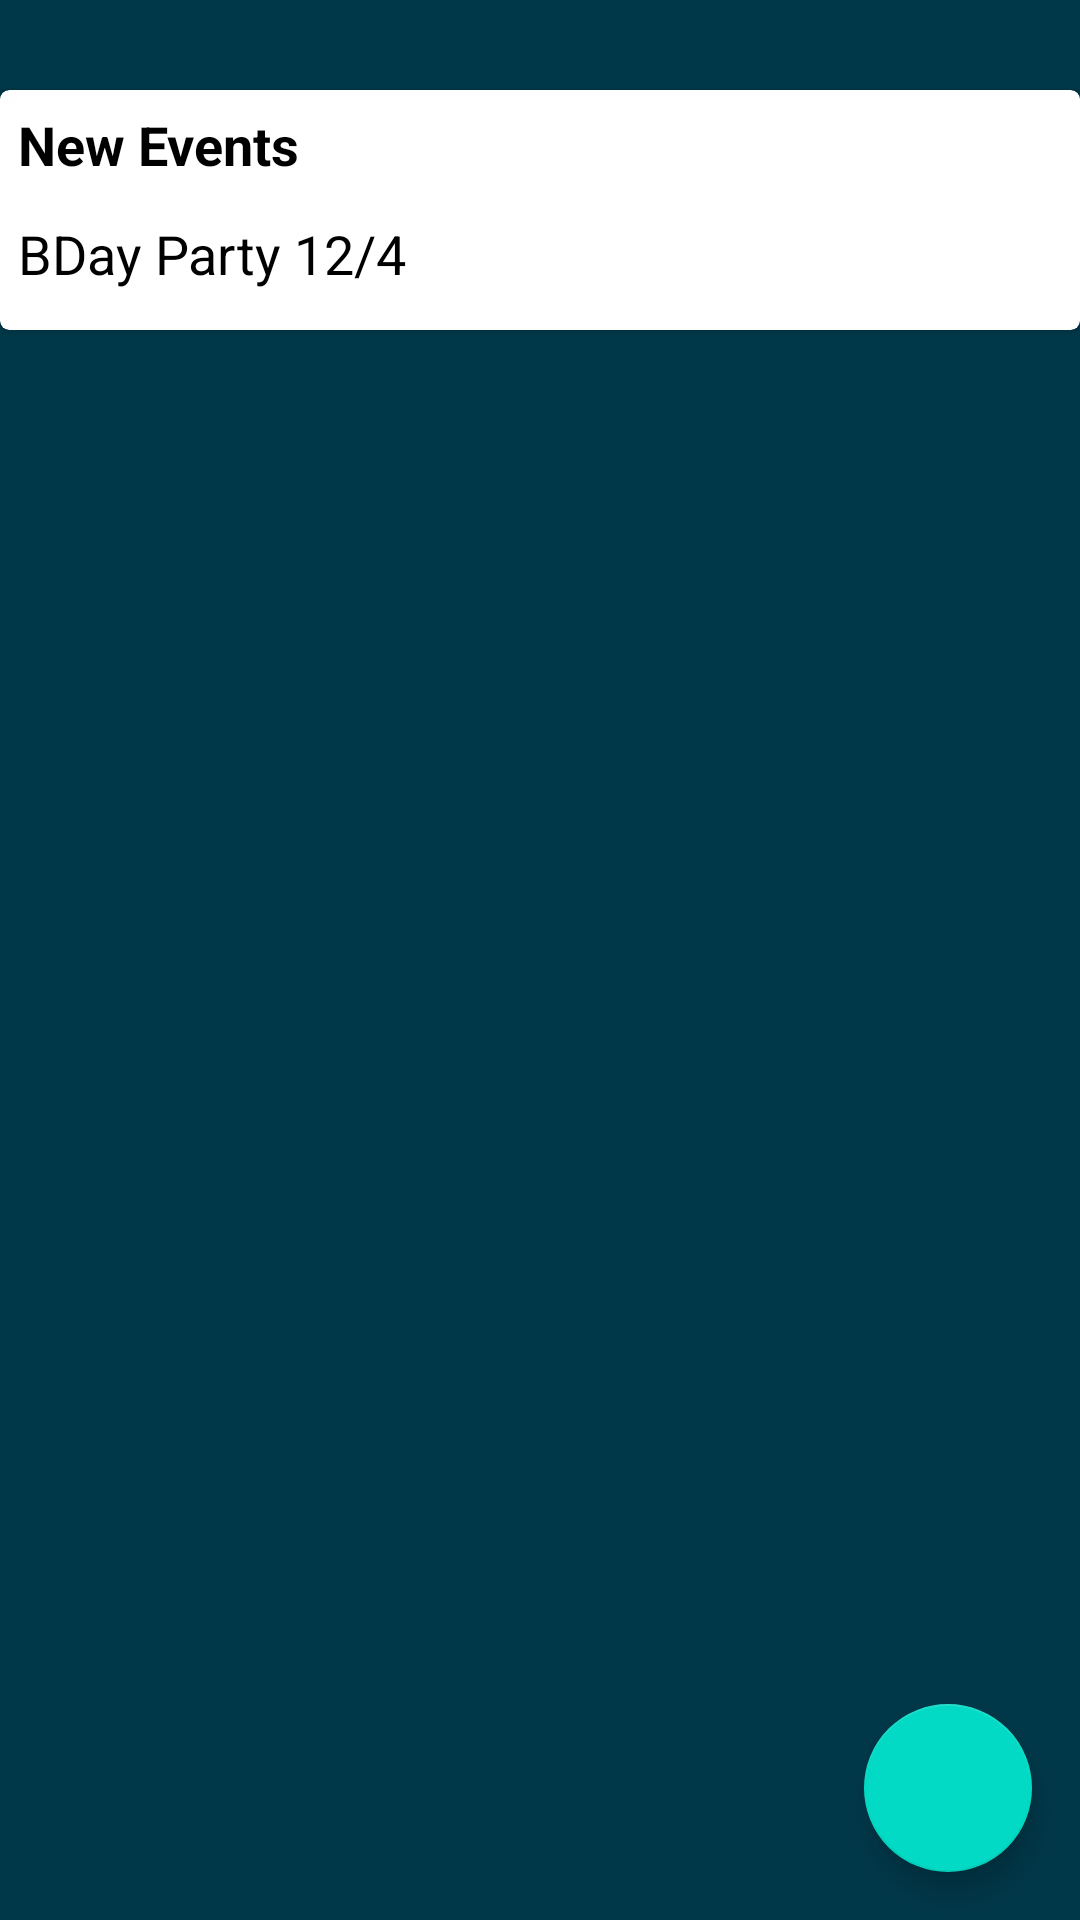

This screen was rendered from an Android layout file. Write that file and the resources it references.
<!-- AndroidManifest.xml: application theme Theme.Mynew -->
<!-- res/layout/activity_test_note_retrive.xml -->
<?xml version="1.0" encoding="utf-8"?>
<androidx.coordinatorlayout.widget.CoordinatorLayout xmlns:android="http://schemas.android.com/apk/res/android"
xmlns:app="http://schemas.android.com/apk/res-auto"
xmlns:tools="http://schemas.android.com/tools"
android:layout_width="match_parent"
android:layout_height="match_parent"
android:background="@color/background_color"
app:layout_behavior="@string/fab_transformation_scrim_behavior"
tools:context=".TestNoteRetriveActivity"
android:id="@+id/layout_main">

<com.google.android.material.floatingactionbutton.FloatingActionButton
    android:id="@+id/fab"
    android:layout_width="wrap_content"
    android:layout_height="match_parent"
    android:layout_gravity="bottom|end"
    android:layout_margin="16dp"
    app:rippleColor="@color/white"
    app:srcCompat="@drawable/ic_baseline_add_24"
    app:tint="@color/white"
    tools:ignore="SpeakableTextPresentCheck" />

<androidx.cardview.widget.CardView
    android:layout_marginTop="30dp"
    android:layout_width="match_parent"
    android:layout_height="80dp"
    app:cardCornerRadius="3dp"
    app:cardElevation="2dp"
    android:backgroundTint="@color/white">

    <RelativeLayout
        android:layout_width="match_parent"
        android:layout_height="wrap_content">

        <TextView

            android:layout_width="wrap_content"
            android:layout_height="wrap_content"
            android:text="New Events"
            android:textStyle="bold"
            android:textColor="@color/black"
            android:layout_margin="6dp"
            android:textSize="18dp"
            android:id="@+id/note_title"/>



        <TextView

            android:layout_width="wrap_content"
            android:layout_height="wrap_content"
            android:text="BDay Party 12/4"
            android:layout_below="@id/note_title"
            android:textColor="@color/black"
            android:layout_margin="6dp"
            android:textSize="18dp"
            android:id="@+id/note_description" />

    </RelativeLayout>

</androidx.cardview.widget.CardView>

</androidx.coordinatorlayout.widget.CoordinatorLayout>
<!-- resources referenced by this layout -->
<resources>
  <color name="background_color">#013849</color>
  <color name="black">#FF000000</color>
  <color name="white">#FFFFFFFF</color>
  <style name="Theme.Mynew" parent="Theme.MaterialComponents.DayNight.NoActionBar">
          
          <item name="colorPrimary">@color/black</item>
          <item name="colorPrimaryVariant">@color/black</item>
          <item name="colorOnPrimary">@color/black</item>
          
          <item name="colorSecondary">@color/teal_200</item>
          <item name="colorSecondaryVariant">@color/teal_700</item>
          <item name="colorOnSecondary">@color/black</item>
          
          <item name="android:statusBarColor" tools:targetApi="l">?attr/colorPrimaryVariant</item>
          
      </style>
  <color name="teal_200">#FF03DAC5</color>
  <color name="teal_700">#FF018786</color>
</resources>
